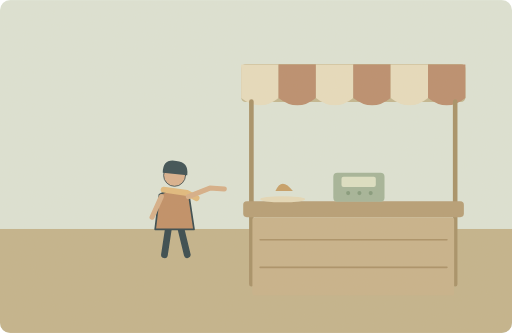
t = 0.00 s
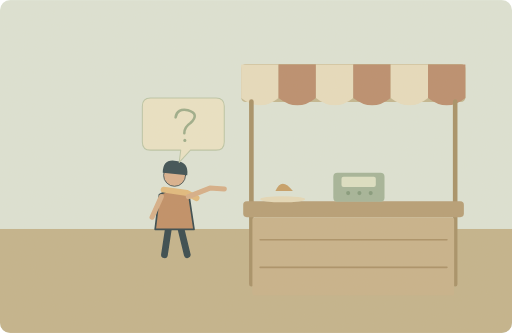
t = 1.75 s
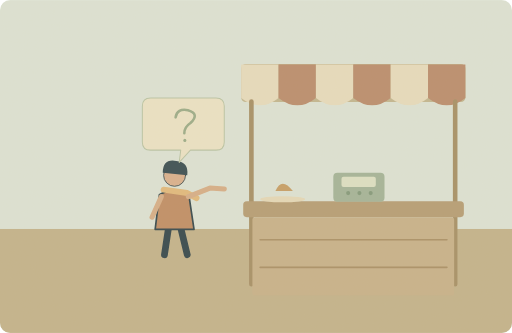
t = 3.50 s
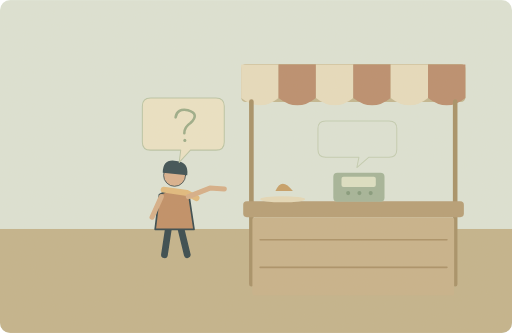
t = 4.80 s
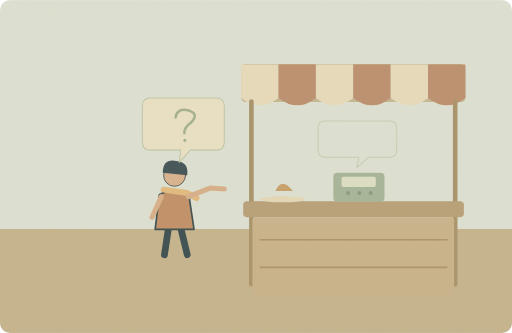
t = 6.65 s
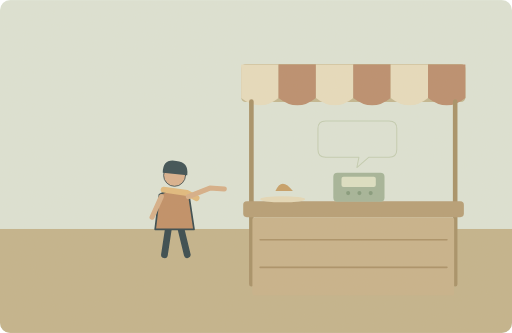
t = 8.50 s

The animated SVG that drew these frames (rendered in a browser with its animation timeline set to each time). Animation: 2 SMIL elements (animate=2); one cycle of 10.00 s, repeats indefinitely.

<svg xmlns="http://www.w3.org/2000/svg" width="1000" height="650" viewBox="0 0 1000 650" role="img" aria-labelledby="title desc"><title id="title">单词小故事</title><desc id="desc">I asked the price, but nobody gave an answer.</desc><metadata>{"wordId": "answer", "dailyExample": "I asked the price, but nobody gave an answer.", "source": "https://github.com/go1app/word-atlas/blob/main/public/atlas/entries/1.json", "attribution": "Word Atlas contributors — CC BY 4.0", "license": "https://creativecommons.org/licenses/by/4.0/", "changes": "New original vector animation interpreting the daily example.", "durationSeconds": 10}</metadata><defs><clipPath id="frame"><rect width="1000" height="650" rx="20"/></clipPath><filter id="paper"><feTurbulence type="fractalNoise" baseFrequency=".74" numOctaves="3" stitchTiles="stitch"/><feColorMatrix type="saturate" values="0"/><feComponentTransfer><feFuncA type="linear" slope=".065"/></feComponentTransfer><feBlend in="SourceGraphic" mode="soft-light"/></filter><filter id="glow" x="-100%" y="-100%" width="300%" height="300%"><feGaussianBlur stdDeviation="8"/></filter></defs><g clip-path="url(#frame)"><rect x="0" y="0" width="1000" height="650" rx="0" fill="#dce4d7" /><rect x="0" y="447" width="1000" height="203" rx="0" fill="#c2b18a" /><rect x="471" y="125" width="438" height="74" rx="9" fill="#c0b58e" /><path d="M471 126h73v65q-36 29 -73 0Z" fill="#e7dcbe" stroke="none" stroke-width="2" stroke-linecap="round" stroke-linejoin="round" /><path d="M544 126h73v65q-36 29 -73 0Z" fill="#b98a6b" stroke="none" stroke-width="2" stroke-linecap="round" stroke-linejoin="round" /><path d="M617 126h73v65q-36 29 -73 0Z" fill="#e7dcbe" stroke="none" stroke-width="2" stroke-linecap="round" stroke-linejoin="round" /><path d="M690 126h73v65q-36 29 -73 0Z" fill="#b98a6b" stroke="none" stroke-width="2" stroke-linecap="round" stroke-linejoin="round" /><path d="M763 126h73v65q-36 29 -73 0Z" fill="#e7dcbe" stroke="none" stroke-width="2" stroke-linecap="round" stroke-linejoin="round" /><path d="M836 126h73v65q-36 29 -73 0Z" fill="#b98a6b" stroke="none" stroke-width="2" stroke-linecap="round" stroke-linejoin="round" /><path d="M491 198V555M889 198V555" fill="none" stroke="#a48d64" stroke-width="9" stroke-linecap="round" stroke-linejoin="round" /><rect x="475" y="393" width="431" height="31" rx="7" fill="#b49b73" /><rect x="493" y="424" width="394" height="153" rx="5" fill="#c6b089" /><path d="M508 468H873M508 522H873" fill="none" stroke="#a78d63" stroke-width="3" stroke-linecap="round" stroke-linejoin="round" /><rect x="651" y="337" width="100" height="57" rx="8" fill="#a1b398" /><rect x="667" y="345" width="67" height="20" rx="4" fill="#dce1c5" /><circle cx="680" cy="377" r="4" fill="#7f9779" /><circle cx="702" cy="377" r="4" fill="#7f9779" /><circle cx="724" cy="377" r="4" fill="#7f9779" /><path d="M538 373Q550 344 572 373Z" fill="#c59d64" stroke="none" stroke-width="2" stroke-linecap="round" stroke-linejoin="round" /><ellipse cx="552" cy="389" rx="44" ry="6" fill="#e5d9b9"/><g transform="translate(341 395) scale(1.65)" stroke="#2c4148" stroke-linecap="round" stroke-linejoin="round"><path d="M-7 29L-12 62M7 29L15 62" fill="none" stroke="#2c4148" stroke-width="8" stroke-linecap="round" stroke-linejoin="round" /><path d="M-18 -9Q0 -20 17 -8L23 32H-23Z" fill="#be8b62" stroke="#2c4148" stroke-width="2" stroke-linecap="round" stroke-linejoin="round" /><circle cx="0" cy="-32" r="13" fill="#d9af8c" /><path d="M-14 -35Q-14 -52 2 -49Q17 -48 15 -32Z" fill="#32474e" stroke="none" stroke-width="2" stroke-linecap="round" stroke-linejoin="round" /><path d="M-13 -15L15 -11 26 -5" fill="none" stroke="#e1b97b" stroke-width="7" stroke-linecap="round" stroke-linejoin="round" /></g><path d="M368 384L410 367 438 369M315 384L297 424" fill="none" stroke="#d6ad86" stroke-width="10" stroke-linecap="round" stroke-linejoin="round" /><g><animate attributeName="opacity" values="0;1;1;0;0" keyTimes="0;.18;.65;.85;1" dur="10s" repeatCount="indefinite"/><path d="M294 191h128q16 0 16 16v70q0 16 -16 16h-50l-22 24 3 -24h-59q-16 0 -16 -16v-70q0 -16 16 -16Z" fill="#ece4c6" stroke="#b9c4a5" stroke-width="2" stroke-linecap="round" stroke-linejoin="round" /><path d="M343 229q3 -18 24 -14q24 7 5 25q-12 8 -12 20" fill="none" stroke="#98aa87" stroke-width="5" stroke-linecap="round" stroke-linejoin="round" /><circle cx="361" cy="274" r="3" fill="#98aa87" /></g><g><animate attributeName="opacity" values="0;0;.8;.8;0" keyTimes="0;.35;.48;.85;1" dur="10s" repeatCount="indefinite"/><path d="M636 236h124q15 0 15 15v41q0 15 -15 15h-40l-23 20 4 -20h-65q-15 0 -15 -15v-41q0 -15 15 -15Z" fill="none" stroke="#bcc7a9" stroke-width="2" stroke-linecap="round" stroke-linejoin="round" /></g><rect width="1000" height="650" fill="#ddc8a0" opacity=".14" filter="url(#paper)" pointer-events="none"/></g></svg>
